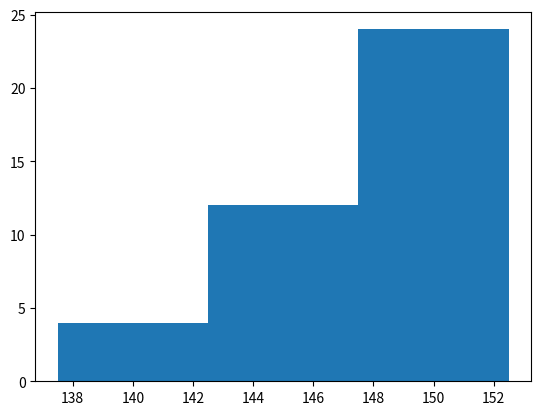

The matplotlib source for this figure:
"""
Draw the histogram of the following data (Height of student vs. No. of students)
"""
import matplotlib.pyplot as plt
heights = [135, 140, 145, 150, 155]
students = [4, 12, 16, 8]
l=[137.5] * 4 + [142.5] * 12 + [147.5] * 16 + [152.5] * 8
print(l)
heights = [(heights[i] + heights[i + 1]) / 2 for i in range(len(heights) - 1)]
plt.hist([137.5] * 4 + [142.5] * 12 + [147.5] * 16 + [152.5] * 8,bins=heights)
plt.show()
